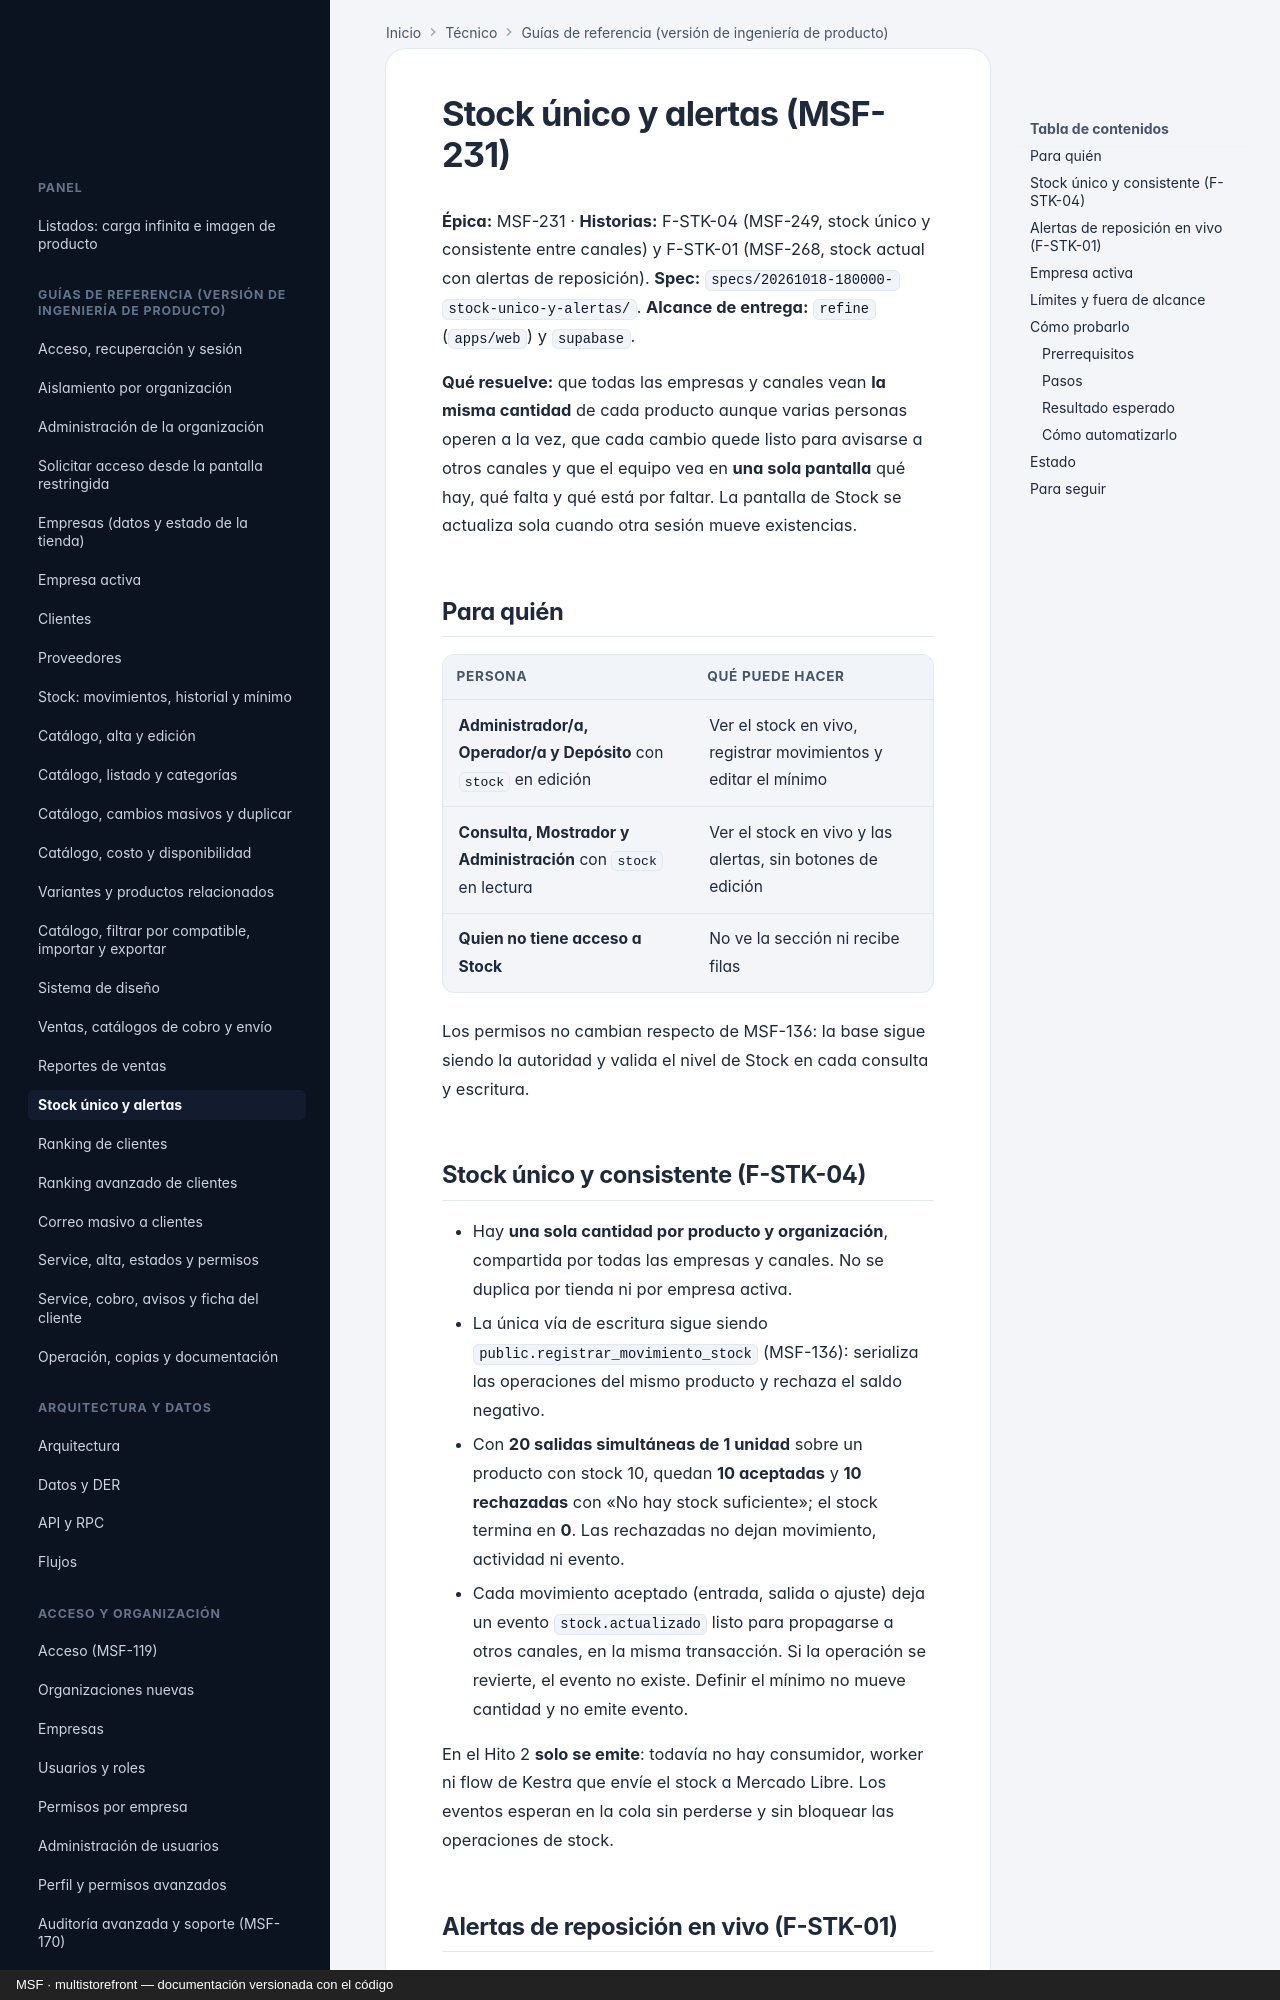

repository: nicolasjones/multistorefront-meli · page: producto/stock-unico-y-alertas/index.html · generator: mkdocs · copyright: MSF · multistorefront — documentación versionada con el código

---
owner: producto
sources:
  - specs
---

# Stock único y alertas (MSF-231)

**Épica:** MSF-231 · **Historias:** F-STK-04 (MSF-249, stock único y consistente entre canales) y
F-STK-01 (MSF-268, stock actual con alertas de reposición).
**Spec:** `specs/20261018-180000-stock-unico-y-alertas/`.
**Alcance de entrega:** `refine` (`apps/web`) y `supabase`.

**Qué resuelve:** que todas las empresas y canales vean **la misma cantidad** de cada producto aunque
varias personas operen a la vez, que cada cambio quede listo para avisarse a otros canales y que el
equipo vea en **una sola pantalla** qué hay, qué falta y qué está por faltar. La pantalla de Stock se
actualiza sola cuando otra sesión mueve existencias.

## Para quién

| Persona | Qué puede hacer |
|---|---|
| **Administrador/a, Operador/a y Depósito** con `stock` en edición | Ver el stock en vivo, registrar movimientos y editar el mínimo |
| **Consulta, Mostrador y Administración** con `stock` en lectura | Ver el stock en vivo y las alertas, sin botones de edición |
| **Quien no tiene acceso a Stock** | No ve la sección ni recibe filas |

Los permisos no cambian respecto de MSF-136: la base sigue siendo la autoridad y valida el nivel de
Stock en cada consulta y escritura.

## Stock único y consistente (F-STK-04)

- Hay **una sola cantidad por producto y organización**, compartida por todas las empresas y canales.
  No se duplica por tienda ni por empresa activa.
- La única vía de escritura sigue siendo `public.registrar_movimiento_stock` (MSF-136): serializa las
  operaciones del mismo producto y rechaza el saldo negativo.
- Con **20 salidas simultáneas de 1 unidad** sobre un producto con stock 10, quedan **10 aceptadas** y
  **10 rechazadas** con «No hay stock suficiente»; el stock termina en **0**. Las rechazadas no dejan
  movimiento, actividad ni evento.
- Cada movimiento aceptado (entrada, salida o ajuste) deja un evento `stock.actualizado` listo para
  propagarse a otros canales, en la misma transacción. Si la operación se revierte, el evento no existe.
  Definir el mínimo no mueve cantidad y no emite evento.

En el Hito 2 **solo se emite**: todavía no hay consumidor, worker ni flow de Kestra que envíe el stock a
Mercado Libre. Los eventos esperan en la cola sin perderse y sin bloquear las operaciones de stock.
